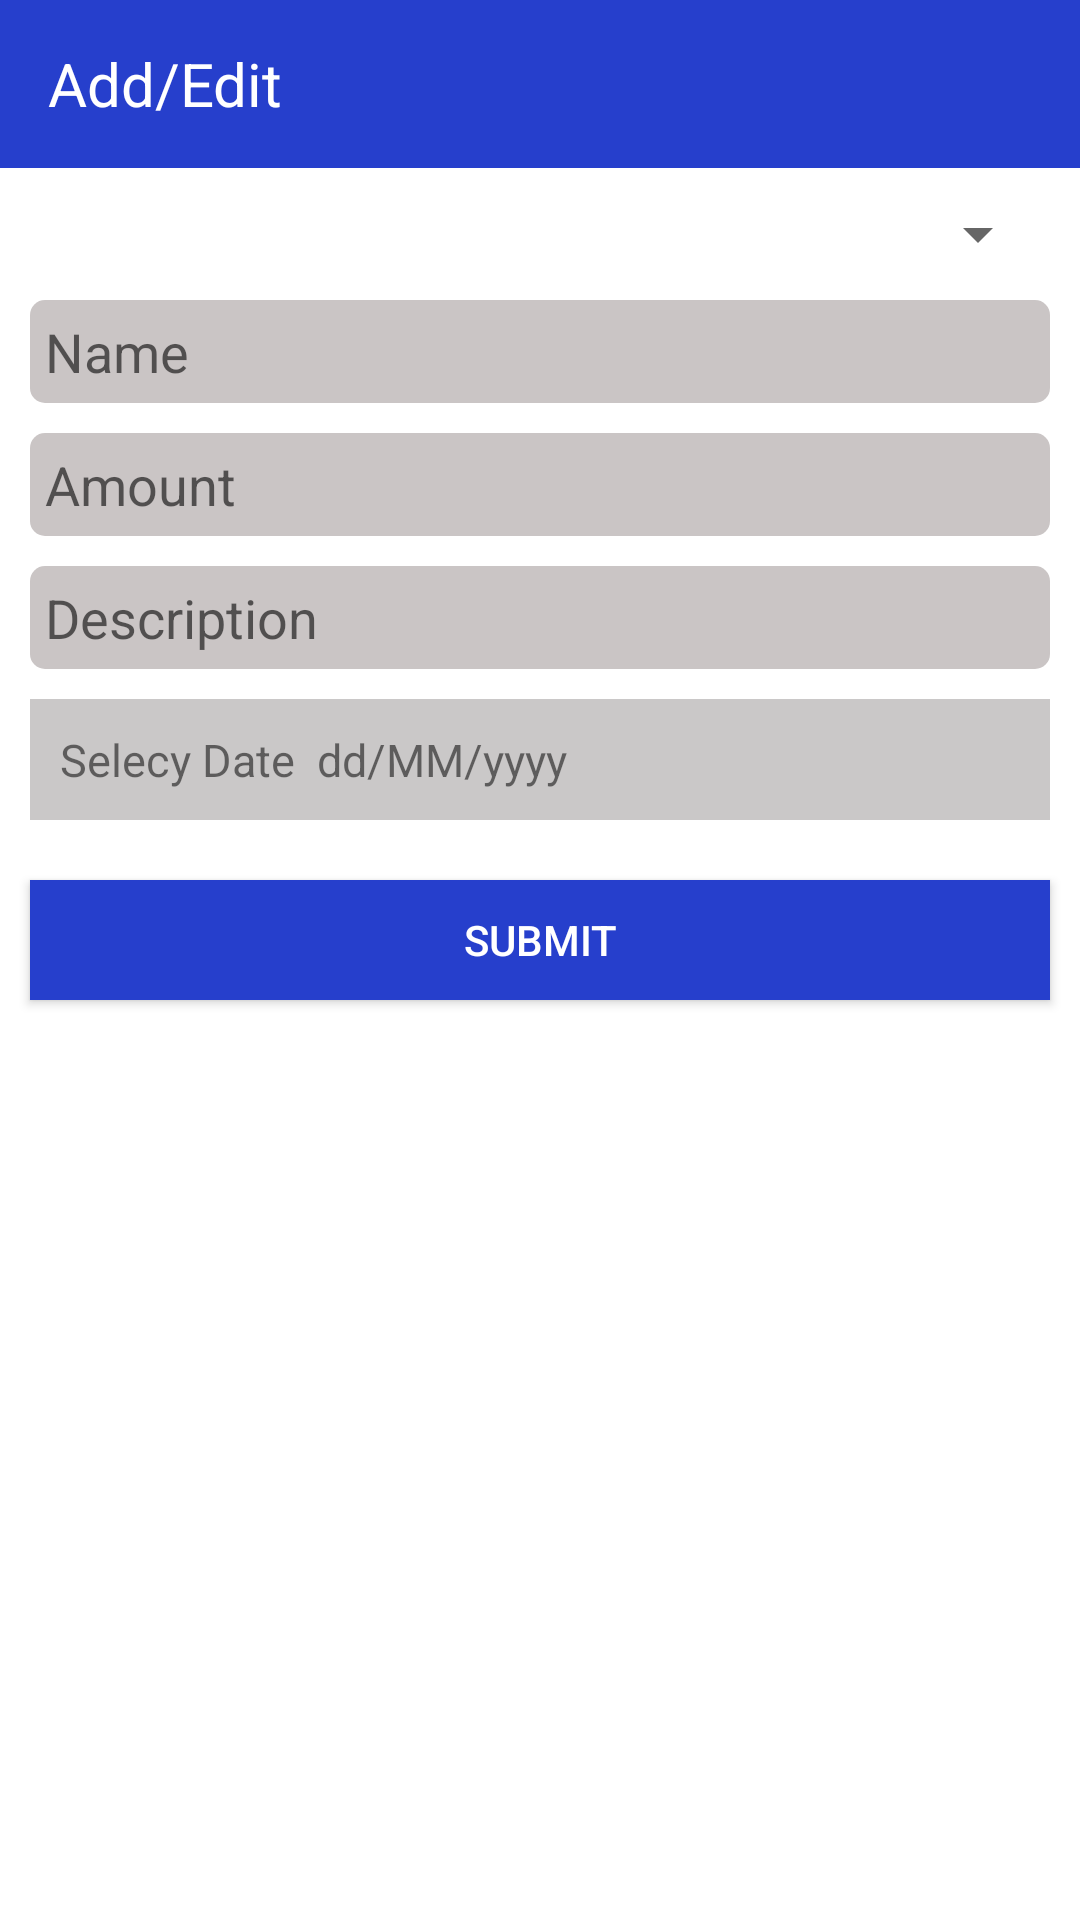

This screen was rendered from an Android layout file. Write that file and the resources it references.
<!-- AndroidManifest.xml: application theme Theme.MoneyManager -->
<!-- res/layout/activity_add_edit_item.xml -->
<?xml version="1.0" encoding="utf-8"?>
<LinearLayout xmlns:android="http://schemas.android.com/apk/res/android"
    xmlns:tools="http://schemas.android.com/tools"
    android:layout_width="match_parent"
    android:layout_height="match_parent"
    tools:context="com.mintukumar.moneymanager.views.EditItemActivity"
    android:orientation="vertical">

    <androidx.appcompat.widget.Toolbar
        android:layout_width="match_parent"
        android:layout_height="?attr/actionBarSize"
        android:background="#263FCC">

        <com.google.android.material.textview.MaterialTextView
            android:id="@+id/tvBack"
            android:layout_width="wrap_content"
            android:layout_height="wrap_content"
            android:text="Add/Edit"
            android:drawableStart="@drawable/back_btn"
            android:clickable="true"
            android:focusable="true"
            android:foreground="?attr/selectableItemBackgroundBorderless"
            android:drawablePadding="10dp"
            android:textColor="@color/white"
            android:textSize="20sp" />

    </androidx.appcompat.widget.Toolbar>

    <Spinner
        android:id="@+id/spinner"
        android:layout_width="match_parent"
        android:layout_height="wrap_content"
        android:padding="10dp"
        android:layout_margin="10dp"/>
    <EditText
       android:inputType="textAutoComplete"
        android:id="@+id/etName"
        android:padding="5dp"
        android:background="@drawable/grey_shape"
        android:layout_width="match_parent"
        android:layout_height="wrap_content"
        android:hint="Name"
        android:layout_marginHorizontal="10dp"/>
    <EditText
        android:inputType="numberDecimal"
        android:id="@+id/etAmount"
        android:padding="5dp"
        android:layout_marginTop="10dp"
        android:background="@drawable/grey_shape"
        android:layout_width="match_parent"
        android:layout_height="wrap_content"
        android:hint="Amount"
        android:layout_marginHorizontal="10dp"/>

    <EditText
        android:id="@+id/etDescription"
        android:layout_width="match_parent"
        android:layout_height="wrap_content"
        android:layout_marginTop="10dp"
        android:background="@drawable/grey_shape"
        android:hint="Description"
        android:padding="5dp"
        android:layout_marginHorizontal="10dp"/>

    <com.google.android.material.textview.MaterialTextView
        android:id="@+id/tvDate"
        android:foreground="?attr/selectableItemBackgroundBorderless"
        android:layout_width="match_parent"
        android:layout_height="wrap_content"
        android:background="@color/gray"
        android:text="Selecy Date  dd/MM/yyyy"
        android:padding="10dp"
        android:textSize="15sp"
        android:layout_margin="10dp"/>

    <Button
        android:id="@+id/btnSubmit"
        android:layout_width="match_parent"
        android:layout_height="40dp"
        android:text="Submit"
        android:background="#263FCC"
        android:textColor="@color/white"
        android:layout_margin="10dp"/>

</LinearLayout>
<!-- resources referenced by this layout -->
<resources>
  <color name="gray">#CAC8C8</color>
  <color name="white">#FFFFFFFF</color>
  <!-- drawable grey_shape (drawable) -->
  <?xml version="1.0" encoding="utf-8"?>
  <shape xmlns:android="http://schemas.android.com/apk/res/android"
      android:shape="rectangle">
      <solid android:color="#CAC5C5"/>
      <corners android:radius="5dp"/>
  
  
  </shape>
  <style name="Theme.MoneyManager" parent="Theme.MaterialComponents.Light.NoActionBar">
          
          <item name="colorPrimary">@color/purple_500</item>
          <item name="colorPrimaryVariant">#2338AC</item>
          <item name="colorOnPrimary">@color/black</item>
          
          <item name="colorSecondary">@color/green</item>
          <item name="colorSecondaryVariant">@color/green</item>
          <item name="colorOnSecondary">@color/black</item>
          
          <item name="android:statusBarColor" tools:targetApi="l">?attr/colorPrimaryVariant</item>
          
      </style>
  <color name="purple_500">#FFC107</color>
  <color name="black">#FF000000</color>
  <color name="green">#4CAF50</color>
</resources>
